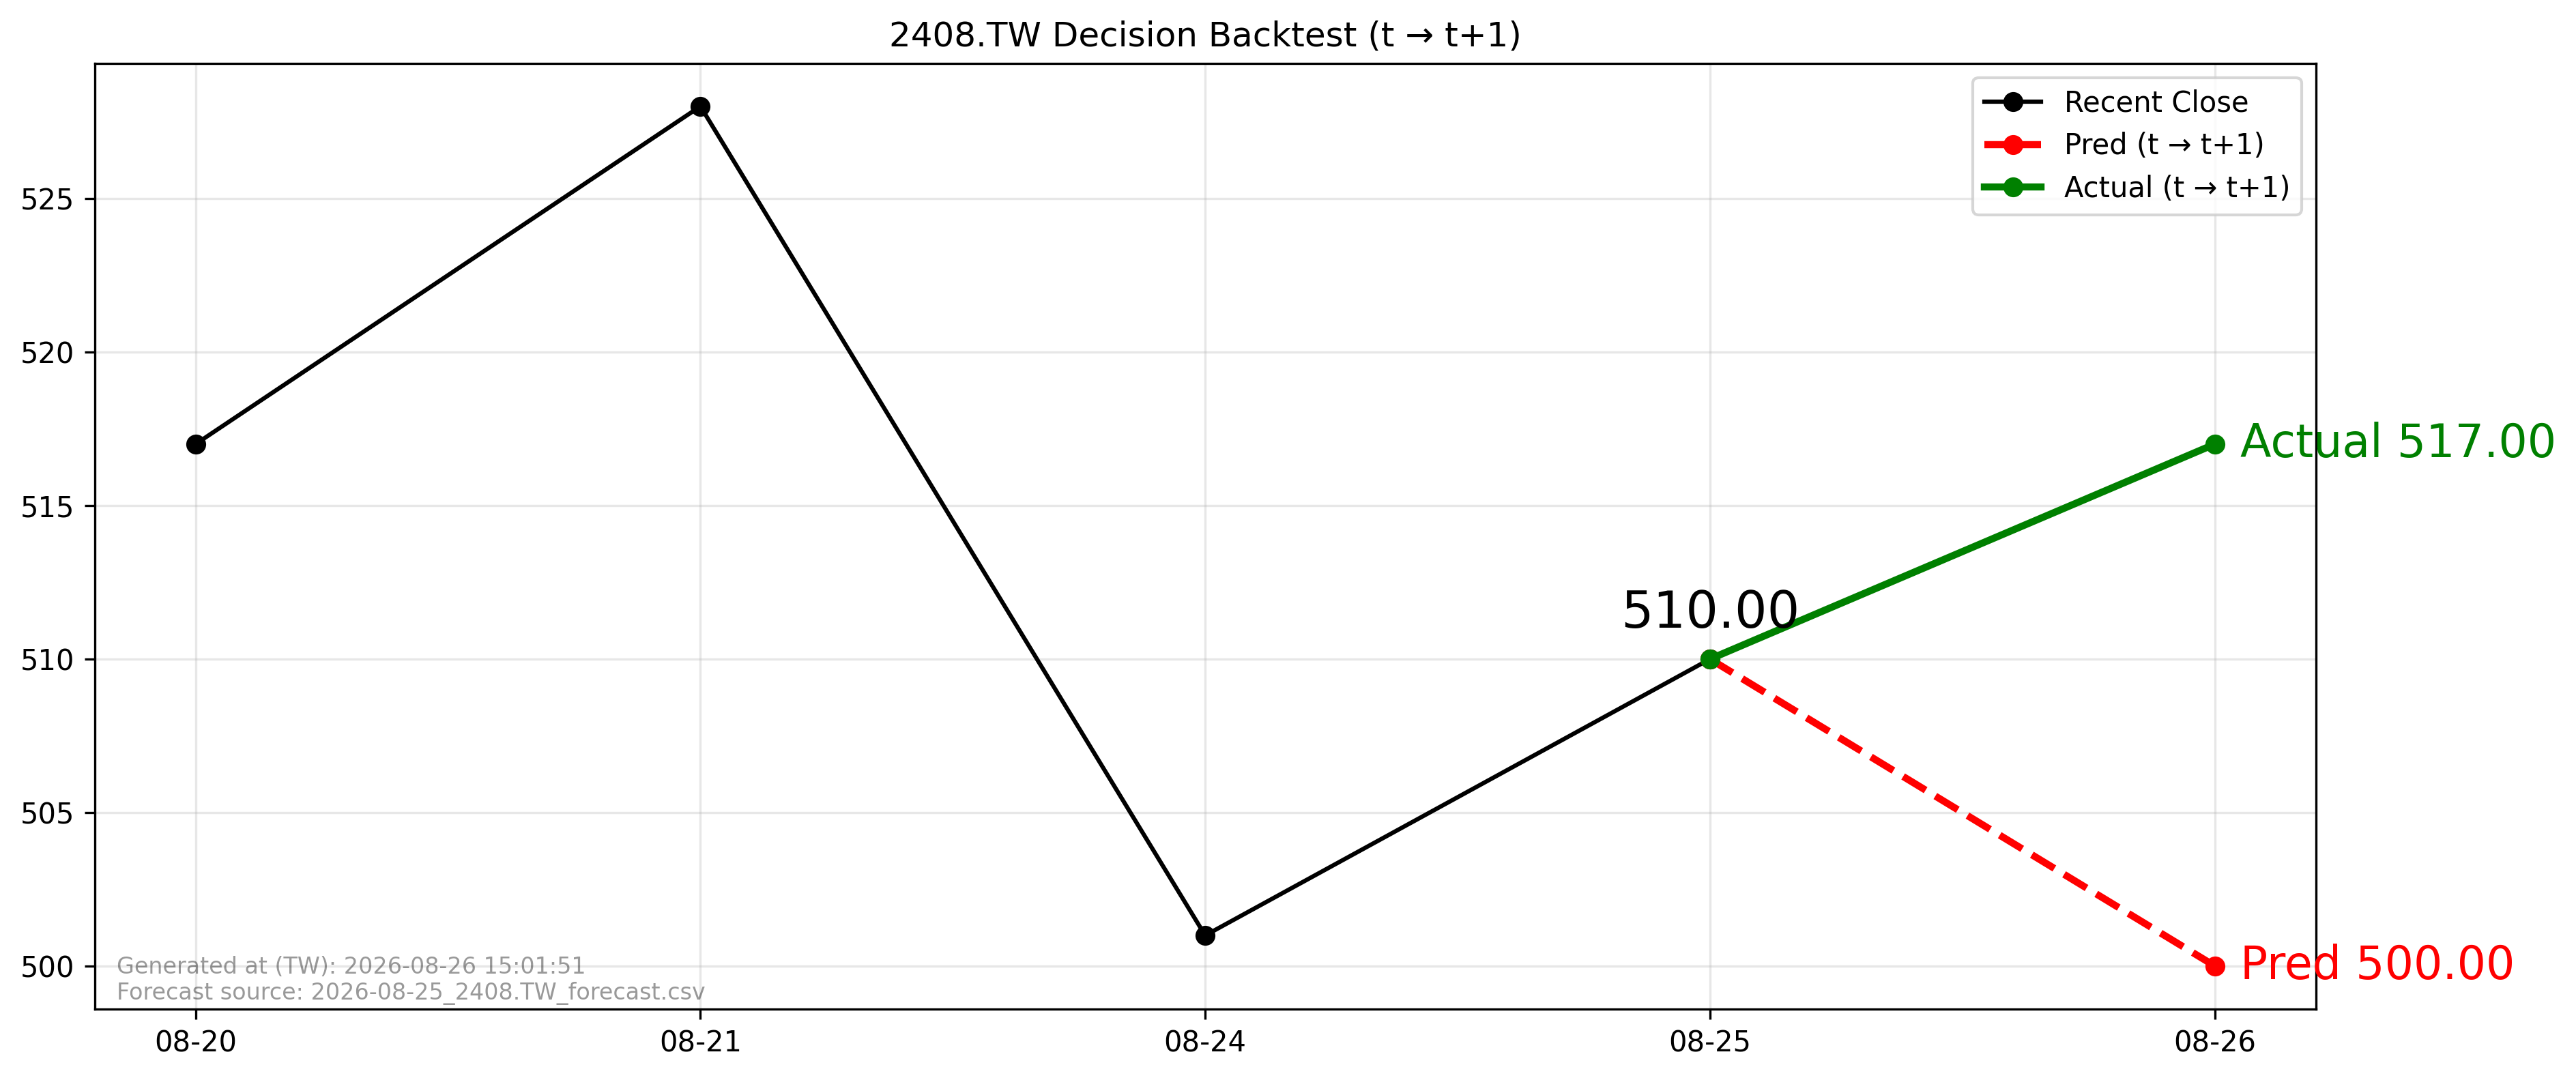

Data behind this chart, as committed beside it:
forecast_file, forecast_asof_date, t, t1, close_t, pred_t1, actual_t1, direction_pred, direction_actual, aligned
2026-08-25_2408.TW_forecast.csv, 2026-08-25, 2026-08-25, 2026-08-26, 510.0, 500, 517.0, -1, 1, True
